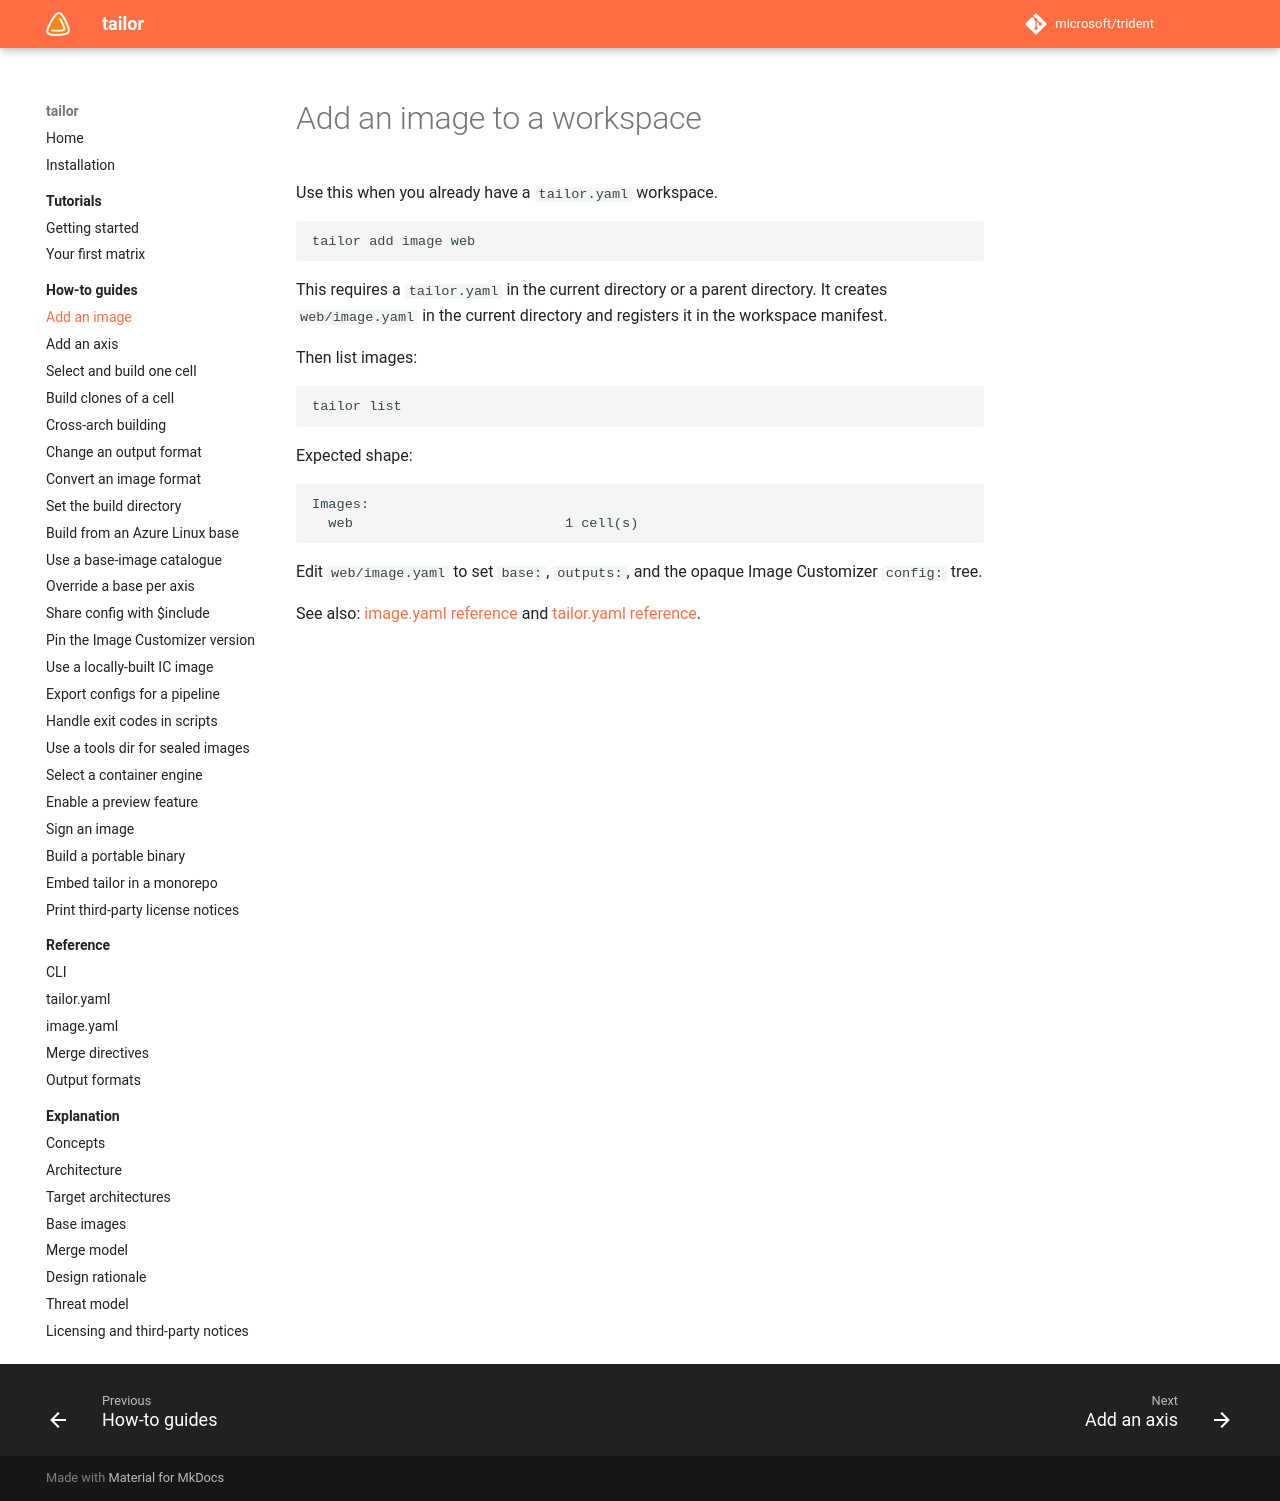

repository: frhuelsz/tailor · page: 1.3/how-to/add-an-image/index.html · generator: mkdocs

# Add an image to a workspace

Use this when you already have a `tailor.yaml` workspace.

```bash
tailor add image web
```

This requires a `tailor.yaml` in the current directory or a parent directory. It creates `web/image.yaml` in the current directory and registers it in the workspace manifest.

Then list images:

```bash
tailor list
```

Expected shape:

```text
Images:
  web                          1 cell(s)
```

Edit `web/image.yaml` to set `base:`, `outputs:`, and the opaque Image Customizer `config:` tree.

See also: [image.yaml reference](../reference/image-yaml.md) and [tailor.yaml reference](../reference/tailor-yaml.md).
